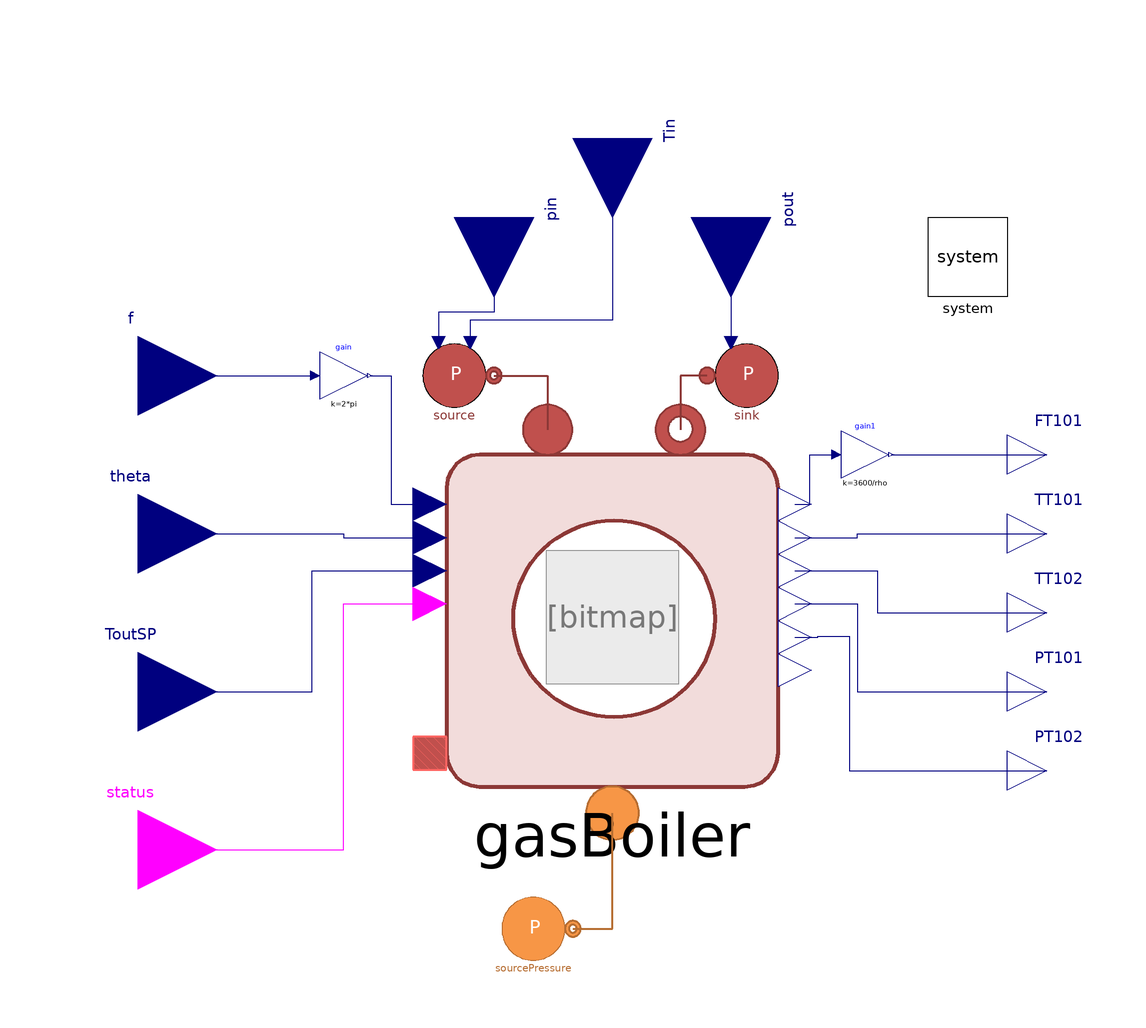

This picture is the connection diagram that the Modelica source below describes through its graphical annotations.

model S100 "Example of system S100 fmu test model"
  extends Modelica.Blocks.Icons.Block;
  replaceable model Gas = H2GasFacility.Media.IdealGases.NG_4 constrainedby H2GasFacility.Media.BaseClasses.PartialMixture;
  constant Real pi = Modelica.Constants.pi;

  // Gas composition
  parameter DistrictHeatingNetwork.Types.MassFraction X_gas[4] = {0.9553316, 0.0341105, 0.0105579, 0};

  parameter Integer n = 3 "Number of volumes in each pipe";
  parameter Real rho = 985 "Average density";
  // Temperatures and pressures
  parameter DistrictHeatingNetwork.Types.Pressure pin_start_S1 = 2e5;
  parameter DistrictHeatingNetwork.Types.Pressure pout_start_S1 = 2.1e5;
  parameter DistrictHeatingNetwork.Types.Temperature Tin_start_S1 = 30 + 273.15;
  parameter DistrictHeatingNetwork.Types.Temperature Tout_start_S1 = 32 + 273.15;
  // Pipe Data
  parameter DistrictHeatingNetwork.Types.Length h_FT101_GB101 = -0.7*0;
  parameter DistrictHeatingNetwork.Types.Length h_GB101_P101 = 0; //0.7 + 0.95;
  parameter DistrictHeatingNetwork.Types.Length L_P101_FCV101 = 2;
  parameter DistrictHeatingNetwork.Types.Length h_P101_FCV101 = 2*0;
  parameter DistrictHeatingNetwork.Types.Length Di_S1 = 51e-3;
  parameter DistrictHeatingNetwork.Types.Length t_S1 = 1.5e-3;

  parameter Real q_m3h(unit = "m3/h") = 6;

  DHTF.Subsystems.HeatGeneration.GasBoiler gasBoiler(n=n,
    Tout_start_S1=Tout_start_S1,
    h_FT101_GB101=h_FT101_GB101,
    h_GB101_P101=h_GB101_P101,
    L_P101_FCV101=L_P101_FCV101,
    h_P101_FCV101=h_P101_FCV101,
    q_m3h_S1=q_m3h,
    GB(initOpt=MultiEnergySystem.DistrictHeatingNetwork.Choices.Init.Options.fixedState))
                                                  annotation (Placement(transformation(extent={{-42,-44},{42,40}})));
  Modelica.Blocks.Interfaces.RealInput f annotation (Placement(transformation(extent={{-140,40},{-100,80}}), iconTransformation(extent={{-140,40},{-100,80}})));
  Modelica.Blocks.Interfaces.RealInput theta annotation (Placement(transformation(extent={{-140,0},{-100,40}}),iconTransformation(extent={{-140,0},{-100,40}})));
  Modelica.Blocks.Interfaces.RealInput ToutSP annotation (Placement(transformation(extent={{-140,-40},{-100,0}}),iconTransformation(extent={{-140,-40},{-100,0}})));
  Modelica.Blocks.Interfaces.RealOutput FT101 annotation (Placement(transformation(extent={{100,30},{120,50}}),iconTransformation(extent={{100,30},{120,50}})));
  Modelica.Blocks.Interfaces.RealOutput TT101 annotation (Placement(transformation(extent={{100,10},{120,30}}),iconTransformation(extent={{100,10},{120,30}})));
  Modelica.Blocks.Interfaces.RealOutput TT102 annotation (Placement(transformation(extent={{100,-10},{120,10}}),iconTransformation(extent={{100,-10},{120,10}})));
  Modelica.Blocks.Interfaces.RealOutput PT101 annotation (Placement(transformation(extent={{100,-30},{120,-10}}),iconTransformation(extent={{100,-30},{120,-10}})));
  Modelica.Blocks.Interfaces.RealOutput PT102 annotation (Placement(transformation(extent={{100,-50},{120,-30}}),iconTransformation(extent={{100,-50},{120,-30}})));
  Modelica.Blocks.Interfaces.BooleanInput status annotation (Placement(transformation(extent={{-140,-80},{-100,-40}}),iconTransformation(extent={{-140,-80},{-100,-40}})));
  Modelica.Blocks.Math.Gain gain(k=2*pi)
                                 annotation (Placement(transformation(extent={{-74,54},{-62,66}})));
  Modelica.Blocks.Math.Gain gain1(k=3600/rho)
                                 annotation (Placement(transformation(extent={{58,34},{70,46}})));
  DistrictHeatingNetwork.Sources.SourcePressure source(use_in_p0=true, use_in_T0=true,
    R=1e-3)                                                                            annotation (Placement(transformation(extent={{-50,50},{-30,70}})));
  Modelica.Blocks.Interfaces.RealInput pin annotation (Placement(transformation(
        extent={{-20,-20},{20,20}},
        rotation=-90,
        origin={-30,100}), iconTransformation(
        extent={{-20,-20},{20,20}},
        rotation=-90,
        origin={-40,120})));
  Modelica.Blocks.Interfaces.RealInput Tin annotation (Placement(transformation(
        extent={{-20,-20},{20,20}},
        rotation=-90,
        origin={0,120}), iconTransformation(
        extent={{-20,-20},{20,20}},
        rotation=-90,
        origin={0,120})));
  DistrictHeatingNetwork.Sources.SinkPressure
                       sink(
    use_in_p0=true, R=1e-3)
                      annotation (Placement(transformation(extent={{-10,-10},{10,10}},
        rotation=0,
        origin={34,60})));
  Modelica.Blocks.Interfaces.RealInput pout annotation (Placement(transformation(
        extent={{-20,-20},{20,20}},
        rotation=-90,
        origin={30,100}), iconTransformation(
        extent={{-20,-20},{20,20}},
        rotation=-90,
        origin={40,120})));
  inner MultiEnergySystem.System system annotation (Placement(transformation(extent={{80,80},{100,100}})));
  H2GasFacility.Sources.SourcePressure sourcePressure(redeclare model Medium = Gas,
    X0=X_gas,
    R=1e-3,
    computeEnergyVariables=true) annotation (Placement(transformation(extent={{-30,-90},{-10,-70}})));
equation
  connect(f, gain.u) annotation (Line(points={{-120,60},{-75.2,60}}, color={0,0,127}));
  connect(gain.y, gasBoiler.pumpset) annotation (Line(points={{-61.4,60},{-56,60},{-56,27.4},{-46.2,27.4}}, color={0,0,127}));
  connect(status, gasBoiler.status) annotation (Line(points={{-120,-60},{-68,-60},{-68,2.2},{-46.2,2.2}}, color={255,0,255}));
  connect(theta, gasBoiler.theta) annotation (Line(points={{-120,20},{-68,20},{-68,19},{-46.2,19}}, color={0,0,127}));
  connect(ToutSP, gasBoiler.Toutset) annotation (Line(points={{-120,-20},{-76,-20},{-76,10.6},{-46.2,10.6}},
                                                                                                         color={0,0,127}));
  connect(gasBoiler.m_flow_, gain1.u) annotation (Line(points={{46.2,27.4},{50,27.4},{50,40},{56.8,40}}, color={0,0,127}));
  connect(gain1.y, FT101) annotation (Line(points={{70.6,40},{80,40},{80,40},{110,40}},
                                                                       color={0,0,127}));
  connect(gasBoiler.TTin, TT101) annotation (Line(points={{46.2,19},{62,19},{62,20},{110,20}},color={0,0,127}));
  connect(gasBoiler.TTout, TT102) annotation (Line(points={{46.2,10.6},{67.1,10.6},{67.1,0},{110,0}},  color={0,0,127}));
  connect(gasBoiler.PTin, PT101) annotation (Line(points={{46.2,2.2},{62,2.2},{62,-20},{110,-20}},
                                                                                                color={0,0,127}));
  connect(gasBoiler.PTout, PT102) annotation (Line(points={{46.2,-6.2},{52,-6.2},{52,-6},{60,-6},{60,-40},{110,-40}},color={0,0,127}));
  connect(source.outlet, gasBoiler.inlet) annotation (Line(
      points={{-30,60},{-16.38,60},{-16.38,46.3}},
      color={140,56,54},
      thickness=0.5));
  connect(sink.inlet, gasBoiler.outlet) annotation (Line(
      points={{24,60},{17.22,60},{17.22,46.3}},
      color={140,56,54},
      thickness=0.5));
  connect(pout, sink.in_p0) annotation (Line(points={{30,100},{30,68.4}}, color={0,0,127}));
  connect(pin, source.in_p0) annotation (Line(points={{-30,100},{-30,76},{-44,76},{-44,68.4}}, color={0,0,127}));
  connect(Tin, source.in_T0) annotation (Line(points={{0,120},{0,74},{-36,74},{-36,68.4}},     color={0,0,127}));
  connect(sourcePressure.outlet, gasBoiler.inletFuel) annotation (Line(
      points={{-10,-80},{0,-80},{0,-50.72}},
      color={182,109,49},
      thickness=0.5));
  annotation (Icon(coordinateSystem(preserveAspectRatio=false), graphics={
                  Text(
                extent={{-53.5,-49.5},{54.5,-81.5}},
                textColor={135,135,135},
                textString="to FMU")}),                          Diagram(coordinateSystem(preserveAspectRatio=false)));
end S100;